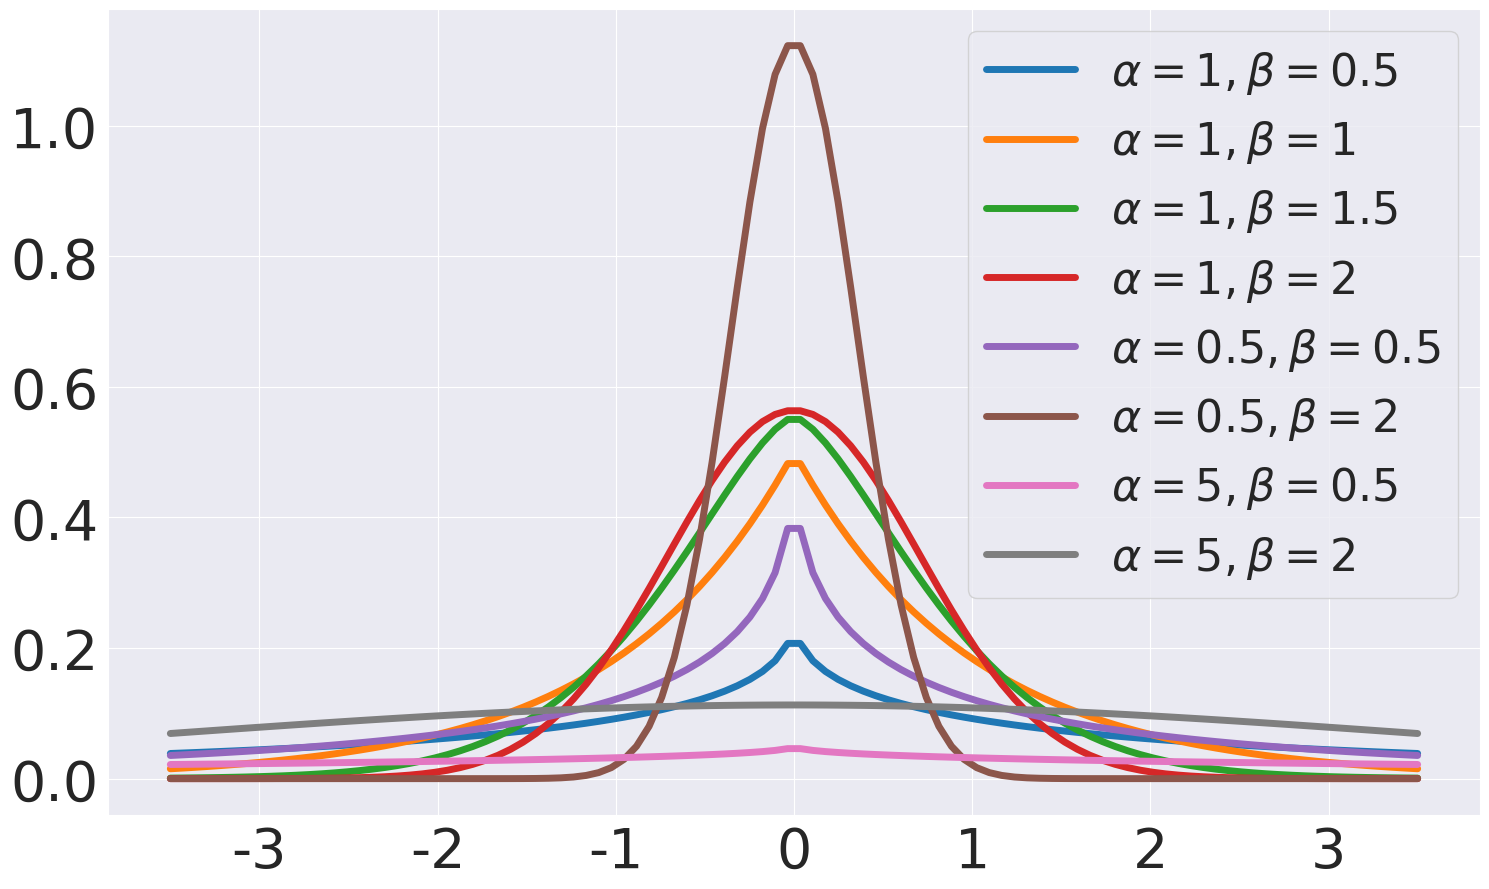

Recreate this plot in Python.
import numpy as np
import scipy as sp
from scipy.stats import gennorm
import matplotlib.pyplot as plt
import seaborn as sns
sns.set_style('darkgrid')

alpha_beta_list = [
    (1,0.5), (1,1), (1,1.5), (1,2),
    (0.5,0.5), (0.5, 2),
    (5, 0.5), (5,2)
]
def plot_ggd(alpha_beta_list):
    plt.figure(figsize=(15,9))
    for (alpha, beta) in alpha_beta_list:
        x = np.linspace(
            -3.5,3.5, 100
        )
        plt.plot(
            x, gennorm.pdf(x, beta=beta, loc=0, scale=alpha),
            '-', lw=5, label=r'$\alpha={}, \beta={}$'.format(alpha, beta)
        )
    plt.legend(fontsize=32)
    plt.xticks(fontsize=40)
    plt.yticks(fontsize=40)
    plt.tight_layout()
    plt.savefig('ggd_all.png')
    plt.show()

plot_ggd(alpha_beta_list)